Labelled photos from "fp2", an image-classification folder in KeshavRathii/Tomato-leaf-disease-detection-using-ViT. The possible labels are: tomato brown spots, tomato blight leaf, tomato healthy, tomato leaf yellow virus.

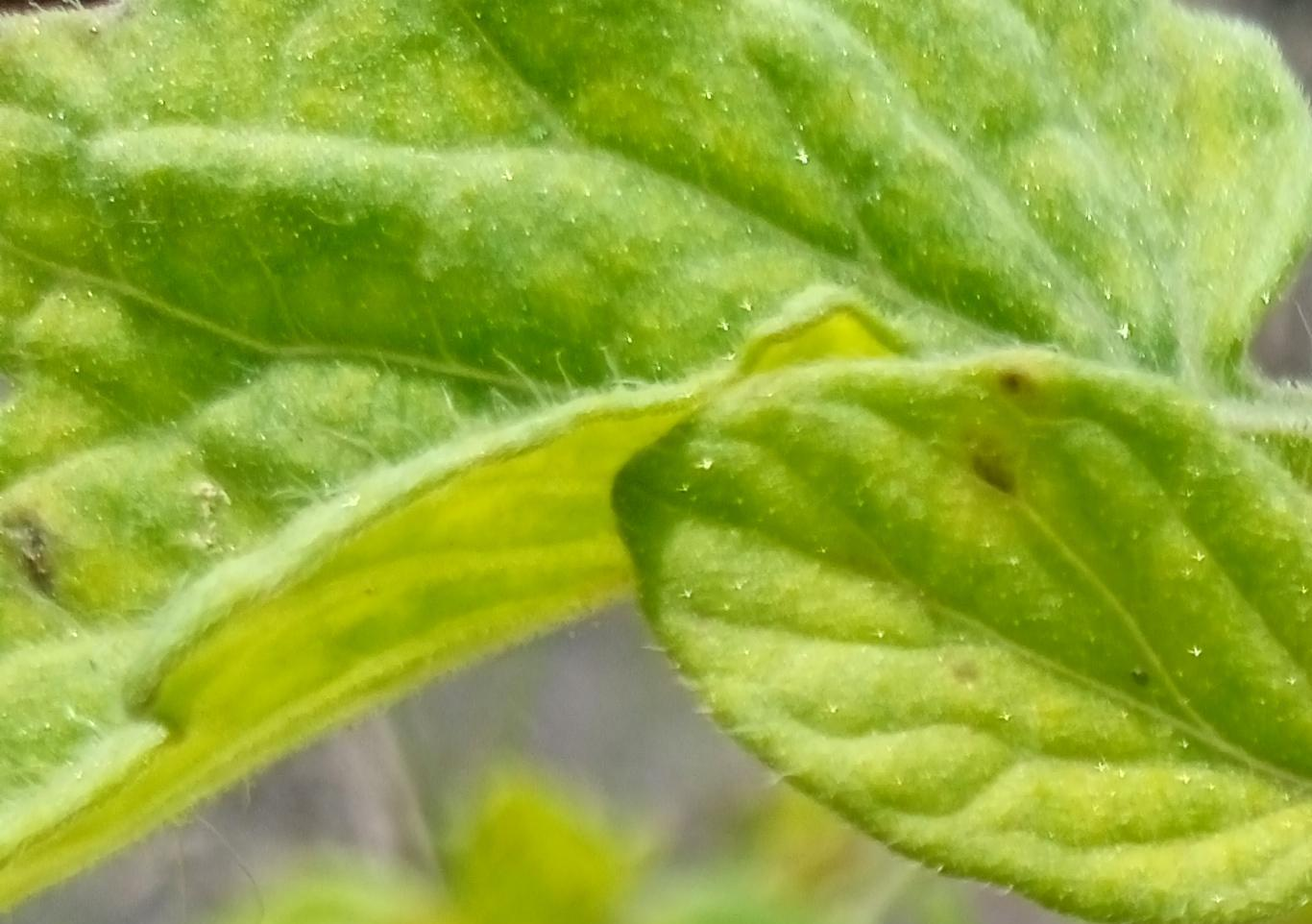
Label: tomato brown spots

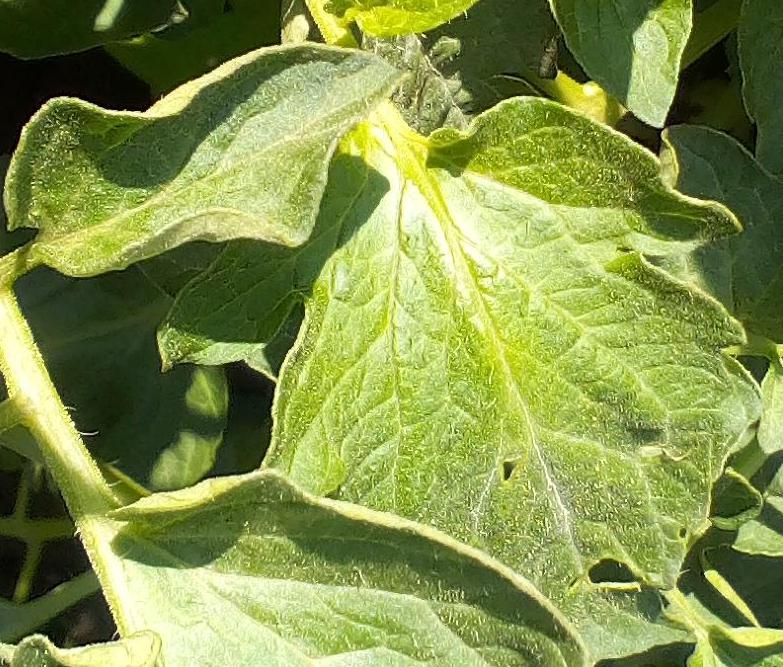
Label: tomato healthy

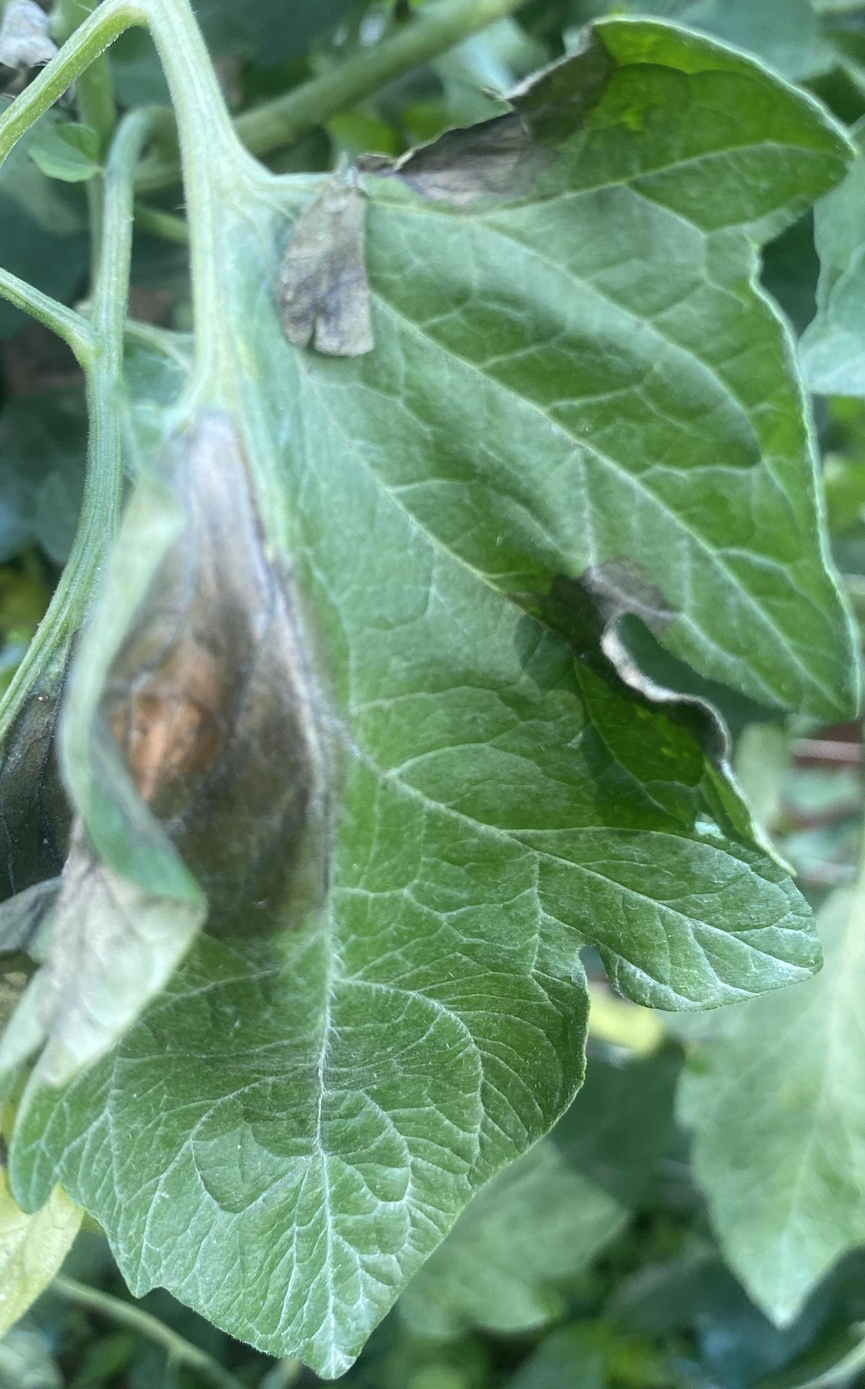
Label: tomato blight leaf

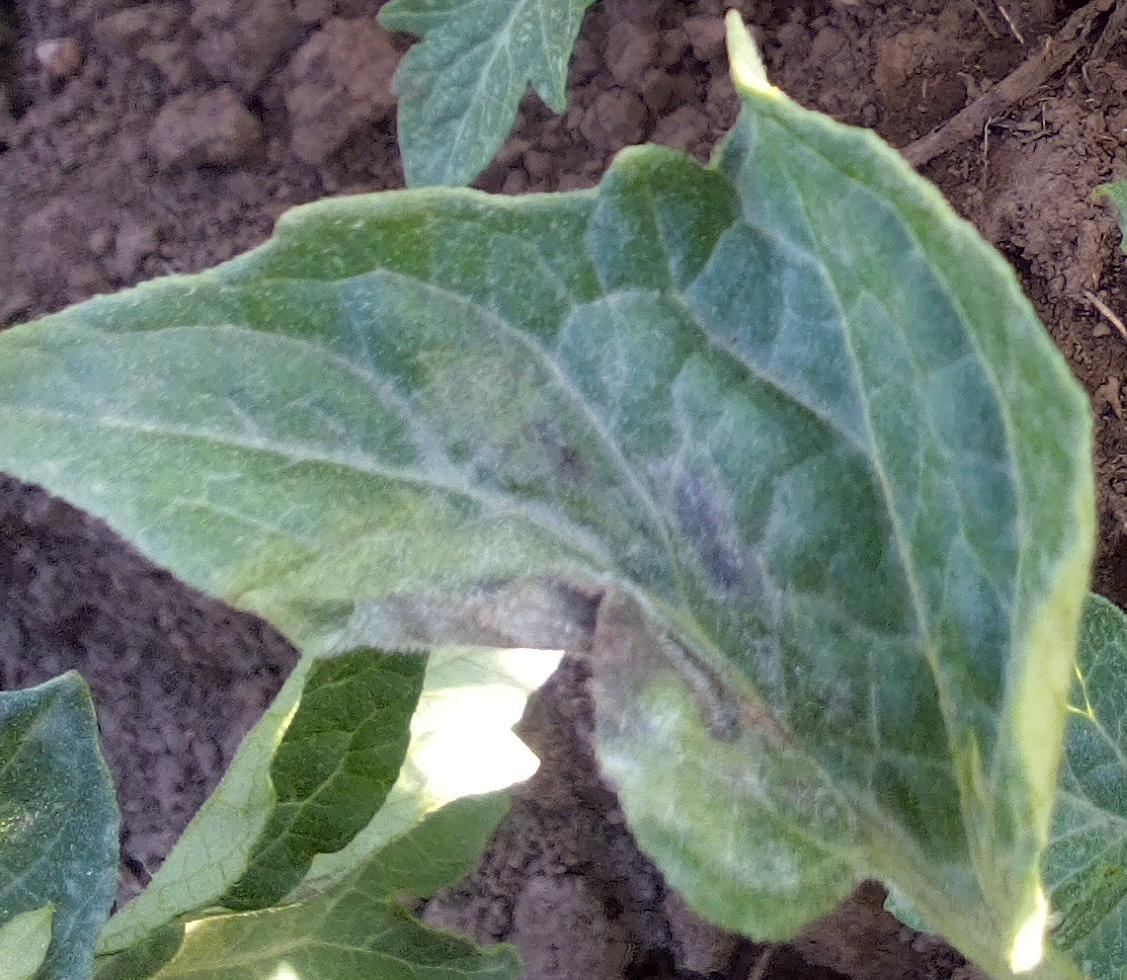
Label: tomato blight leaf

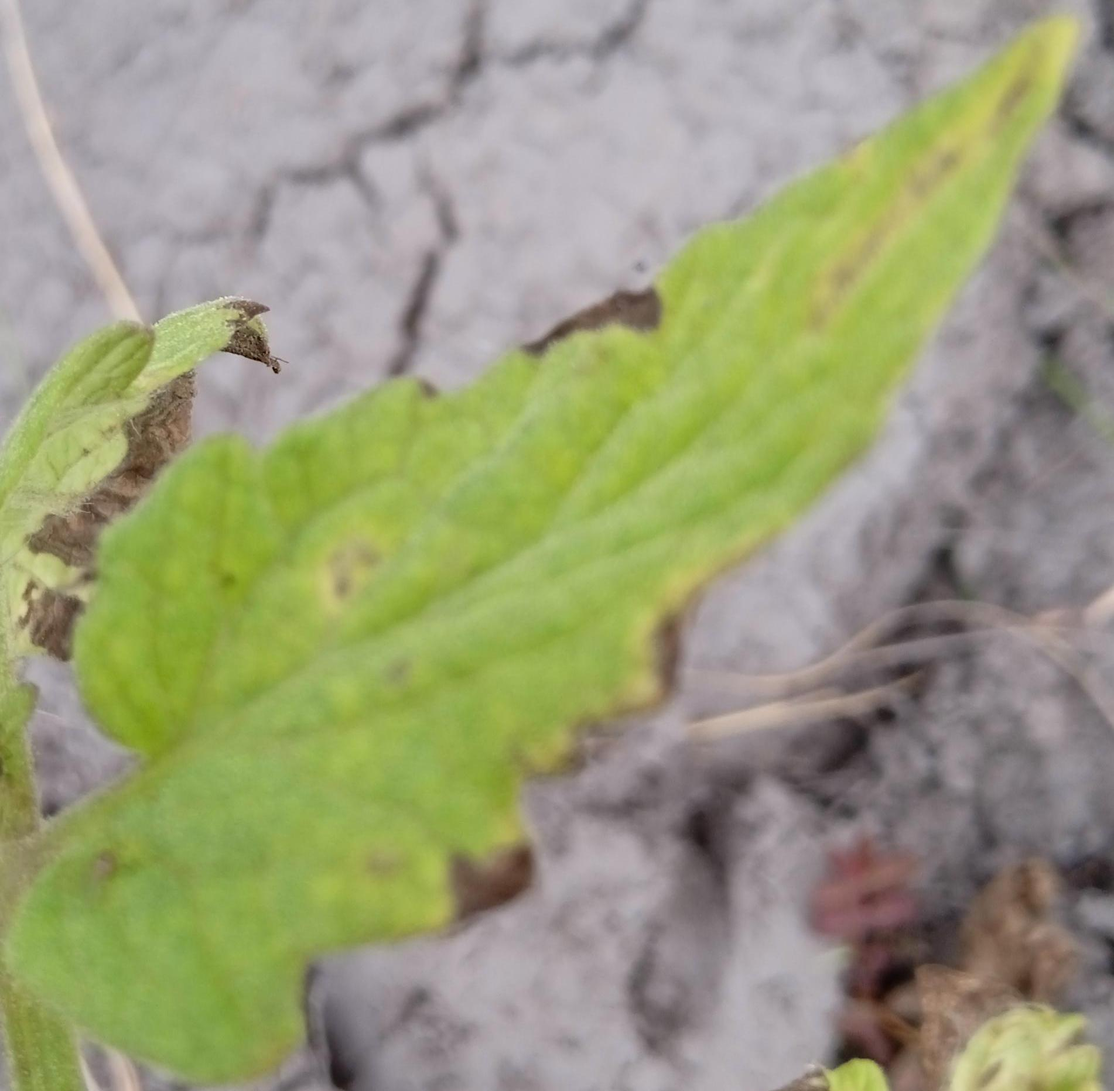
Label: tomato brown spots

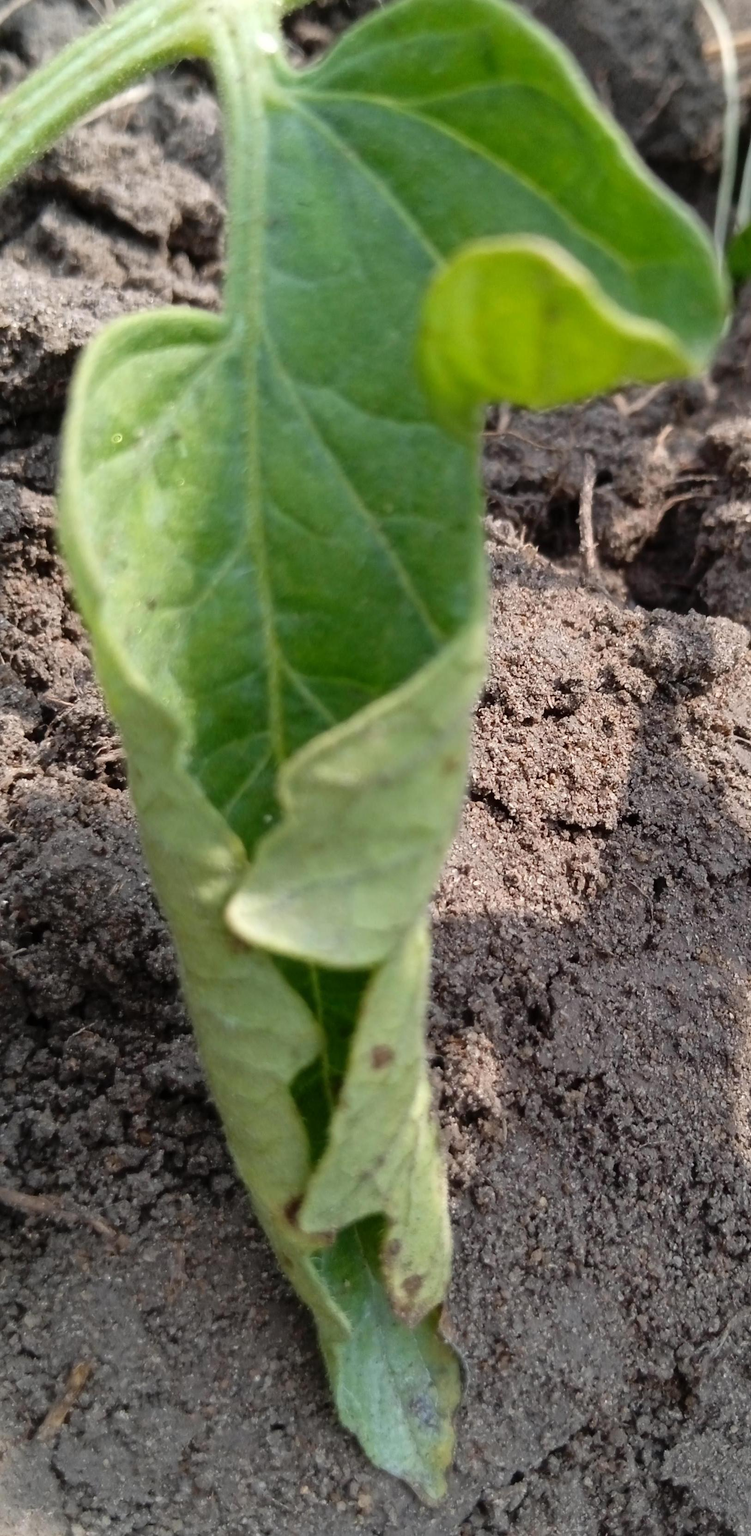
Label: tomato leaf yellow virus
